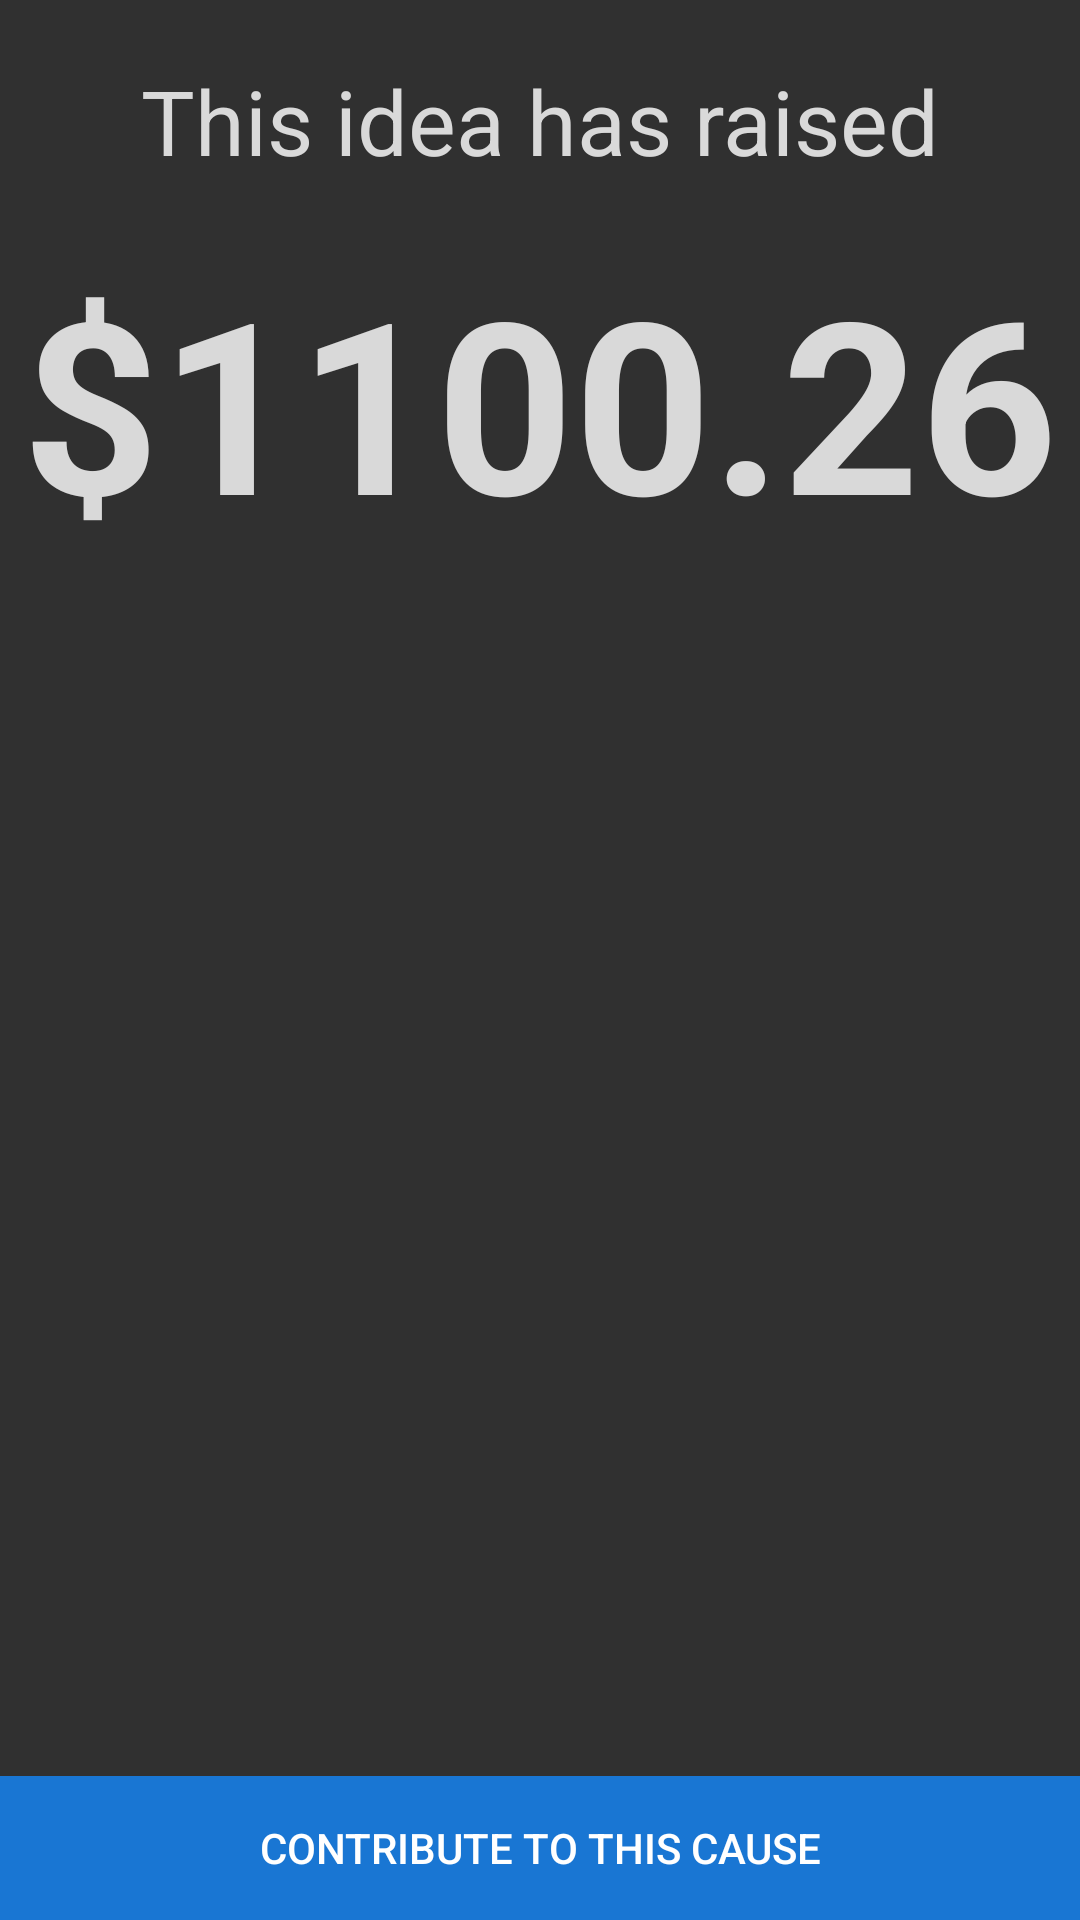

Android layout source for this screen:
<!-- AndroidManifest.xml: application theme VoiceBox -->
<!-- res/layout/fragment_money.xml -->
<FrameLayout xmlns:android="http://schemas.android.com/apk/res/android"
    xmlns:tools="http://schemas.android.com/tools"
    android:layout_width="match_parent"
    android:layout_height="match_parent"
    tools:context="com.josepher.voicebox.MoneyFragment"
    android:contextClickable="true">

    <LinearLayout
        android:orientation="vertical"
        android:layout_width="match_parent"
        android:layout_height="match_parent"
        android:layout_gravity="center"
        android:weightSum="1"
        android:paddingBottom="@dimen/bottom_button_bar_height">

        <LinearLayout
            android:orientation="vertical"
            android:layout_width="match_parent"
            android:layout_height="match_parent"
            android:weightSum="1"
            android:layout_marginBottom="@dimen/bottom_button_bar_height">

            <TextView
                android:layout_width="match_parent"
                android:layout_height="wrap_content"
                android:textAppearance="?android:attr/textAppearanceLarge"
                android:text="This idea has raised"
                android:id="@+id/idea_summary"
                android:layout_gravity="center_horizontal"
                android:textSize="30sp"
                android:gravity="center_vertical|center_horizontal"
                android:layout_marginTop="20sp"
                android:layout_marginBottom="20sp"
                android:textColor="@color/lightGrey" />

            <TextView
                android:layout_width="match_parent"
                android:layout_height="wrap_content"
                android:textAppearance="?android:attr/textAppearanceLarge"
                android:text="$1100.26"
                android:id="@+id/money_raised_display"
                android:gravity="center_vertical|center_horizontal"
                android:textStyle="bold"
                android:textSize="80dp"
                android:textColor="@color/lightGrey" />

            <LinearLayout
                android:orientation="horizontal"
                android:layout_width="match_parent"
                android:layout_height="fill_parent">

                <ImageView
                    android:layout_width="match_parent"
                    android:layout_height="match_parent"
                    android:id="@+id/imageView"
                    android:src="@drawable/money_raised_over_time" />
            </LinearLayout>

        </LinearLayout>

    </LinearLayout>

    <LinearLayout
        android:orientation="horizontal"
        android:layout_width="fill_parent"
        android:layout_height="@dimen/bottom_button_bar_height"
        android:layout_gravity="bottom"
        android:weightSum="1">

        <Button
            android:layout_width="match_parent"
            android:layout_height="match_parent"
            android:text="@string/contribute_button"
            android:id="@+id/contribute_button"
            android:background="@color/mainBlue"
            android:layout_gravity="bottom" />

    </LinearLayout>

</FrameLayout>
<!-- resources referenced by this layout -->
<resources>
  <color name="lightGrey">#D9D9D9</color>
  <color name="mainBlue">#1976D3</color>
  <dimen name="bottom_button_bar_height">48sp</dimen>
  <!-- drawable money_raised_over_time: png bitmap (mipmap-hdpi, 17496 bytes) -->
  <string name="contribute_button">Contribute to this cause</string>
  <style name="VoiceBox" parent="Theme.AppCompat.NoActionBar" />
</resources>
